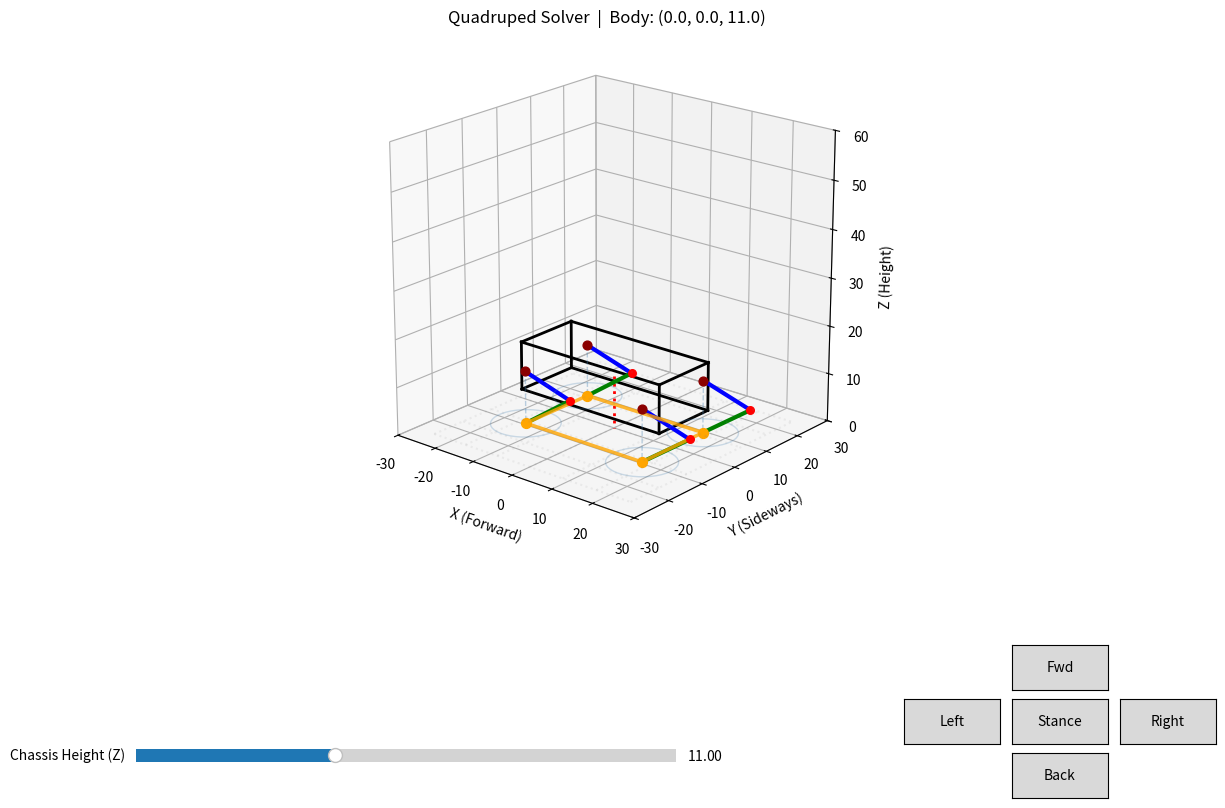

Write Python code to recreate this figure.
import math
import numpy as np
import matplotlib.pyplot as plt
from matplotlib.widgets import Slider, Button
from scipy.spatial import ConvexHull

# --------------------------------------------------
# Fixed Joint & Roll Constraints
# --------------------------------------------------
LS1 = 12.0
LS2 = 14.0

LS1_ANGLE_MIN = 210.0
LS1_ANGLE_MAX = 30.0

BETA_MIN = 20.0
BETA_MAX = 150.0

ROLL_MIN = -45.0
ROLL_MAX = 45.0

CHASSIS_W = 15.0
CHASSIS_L = 35.0
CHASSIS_H = 10.0

MIN_EXT = abs(LS1 - LS2) + 0.01
MAX_EXT = LS1 + LS2 - 0.01

# --------------------------------------------------
# Leg Workspace / Stepping Behavior
# --------------------------------------------------
WORKSPACE_TRIGGER_RADIUS = CHASSIS_L / 5.0
STEP_TARGET_RADIUS_FRACTION = 0.85
BODY_STEP_SIZE = 2.5
STEP_ANIM_FRAMES = 15
STEP_ANIM_PAUSE = 0.015
STEP_LIFT_HEIGHT = 3.0

OFFSET_X = 0.85
OFFSET_Y = 1.25

# --------------------------------------------------
# Figure & Axis Setup
# --------------------------------------------------
fig = plt.figure(figsize=(12, 9))
ax = fig.add_subplot(111, projection='3d')
plt.subplots_adjust(bottom=0.30)

ax_height = plt.axes([0.12, 0.06, 0.45, 0.03])
height_slider = Slider(ax_height, "Chassis Height (Z)", MIN_EXT + 0.5, MAX_EXT - 0.5, valinit=11.0)

ax_fwd = plt.axes([0.85, 0.1475, 0.08, 0.05])
ax_back = plt.axes([0.85, 0.0275, 0.08, 0.05])
ax_left = plt.axes([0.76, 0.0875, 0.08, 0.05])
ax_right = plt.axes([0.94, 0.0875, 0.08, 0.05])
ax_stance = plt.axes([0.85, 0.0875, 0.08, 0.05])

btn_fwd = Button(ax_fwd, "Fwd")
btn_back = Button(ax_back, "Back")
btn_left = Button(ax_left, "Left")
btn_right = Button(ax_right, "Right")
btn_stance = Button(ax_stance, "Stance")

first_draw = True
stability_warning = False

body = {'x': 0.0, 'y': 0.0, 'z': 11.0}

attach_dx = (CHASSIS_L / 2) * OFFSET_X
attach_dy = (CHASSIS_W / 2) * OFFSET_Y

foot_positions = {
    "FR": np.array([attach_dx, -attach_dy, 0.0]),
    "FL": np.array([attach_dx, attach_dy, 0.0]),
    "RR": np.array([-attach_dx, -attach_dy, 0.0]),
    "RL": np.array([-attach_dx, attach_dy, 0.0]),
}


# --------------------------------------------------
# Kinematics & Transformation Helpers
# --------------------------------------------------
def norm_angle(a):
    return a % 360.0


def is_angle_in_range(phi, min_ang, max_ang):
    min_ang = norm_angle(min_ang)
    max_ang = norm_angle(max_ang)
    phi = norm_angle(phi)
    if min_ang <= max_ang:
        return min_ang <= phi <= max_ang
    else:
        return phi >= min_ang or phi <= max_ang


def get_chassis_vertices(center_x, center_y, center_z):
    dx, dy, dz = CHASSIS_L / 2, CHASSIS_W / 2, CHASSIS_H / 2
    return np.array([
        [center_x - dx, center_y - dy, center_z - dz], [center_x + dx, center_y - dy, center_z - dz],
        [center_x + dx, center_y + dy, center_z - dz], [center_x - dx, center_y + dy, center_z - dz],
        [center_x - dx, center_y - dy, center_z + dz], [center_x + dx, center_y - dy, center_z + dz],
        [center_x + dx, center_y + dy, center_z + dz], [center_x - dx, center_y + dy, center_z + dz]
    ])


def get_hip_positions(bx, by, bz):
    return {
        "FR": np.array([bx + attach_dx, by - attach_dy, bz]),
        "FL": np.array([bx + attach_dx, by + attach_dy, bz]),
        "RR": np.array([bx - attach_dx, by - attach_dy, bz]),
        "RL": np.array([bx - attach_dx, by + attach_dy, bz]),
    }


def solve_leg_local_ik(x_loc, z_loc):
    B = np.array([x_loc, z_loc])
    d = np.linalg.norm(B)

    if d == 0 or d >= LS1 + LS2 or d <= abs(LS1 - LS2):
        return None

    cos_beta = (LS1 ** 2 + LS2 ** 2 - d ** 2) / (2 * LS1 * LS2)
    beta = math.degrees(math.acos(np.clip(cos_beta, -1.0, 1.0)))
    if not (BETA_MIN <= beta <= BETA_MAX):
        return None

    a = (LS1 ** 2 - LS2 ** 2 + d ** 2) / (2 * d)
    h_sq = LS1 ** 2 - a ** 2
    h = np.sqrt(max(0, h_sq))

    P = a * B / d
    perp = np.array([-B[1], B[0]]) / d

    candidates = [P + h * perp, P - h * perp]

    for c in candidates:
        phi = norm_angle(math.degrees(math.atan2(c[1], c[0])))
        if is_angle_in_range(phi, LS1_ANGLE_MIN, LS1_ANGLE_MAX):
            return c

    return None


def get_triangle_margin(p, a, b, c):
    """
    Computes the shortest distance from point p to the edges of triangle abc.
    Returns >0 if inside, <0 if outside.
    """
    cross = (b[0] - a[0]) * (c[1] - a[1]) - (b[1] - a[1]) * (c[0] - a[0])
    is_ccw = cross > 0

    def sign_dist(pt, v1, v2):
        num = (pt[0] - v1[0]) * (v2[1] - v1[1]) - (pt[1] - v1[1]) * (v2[0] - v1[0])
        den = np.linalg.norm(v2 - v1)
        dist = num / den if den > 1e-6 else 0.0
        return dist if is_ccw else -dist

    d1 = sign_dist(p, a, b)
    d2 = sign_dist(p, b, c)
    d3 = sign_dist(p, c, a)
    return min(d1, d2, d3)


# --------------------------------------------------
# Animation & Motion Helpers
# --------------------------------------------------
def shift_body_to(target_x, target_y, frames=10):
    start_x, start_y = body['x'], body['y']
    for frame in range(frames + 1):
        t = frame / frames
        body['x'] = start_x + (target_x - start_x) * t
        body['y'] = start_y + (target_y - start_y) * t
        draw(body['x'], body['y'], body['z'])
        plt.pause(STEP_ANIM_PAUSE)


def step_leg(chosen, target):
    start = foot_positions[chosen][:2].copy()
    for frame in range(STEP_ANIM_FRAMES + 1):
        t = frame / STEP_ANIM_FRAMES
        eased_t = 0.5 - 0.5 * math.cos(math.pi * t)
        lift_t = math.sin(math.pi * t)

        xy = start + (target - start) * eased_t
        foot_positions[chosen] = np.array([xy[0], xy[1], STEP_LIFT_HEIGHT * lift_t])

        draw(body['x'], body['y'], body['z'])
        plt.pause(STEP_ANIM_PAUSE)

    foot_positions[chosen] = np.array([target[0], target[1], 0.0])
    draw(body['x'], body['y'], body['z'])


def compute_step_target(hip_xy, foot_xy, cog_xy, radius_fraction=STEP_TARGET_RADIUS_FRACTION):
    outward = hip_xy - cog_xy
    dist = np.linalg.norm(outward)
    if dist < 1e-6:
        direction = foot_xy - hip_xy
        d2 = np.linalg.norm(direction)
        unit = direction / d2 if d2 > 1e-6 else np.array([1.0, 0.0])
    else:
        unit = outward / dist
    return hip_xy + unit * (WORKSPACE_TRIGGER_RADIUS * radius_fraction)


def try_pre_position_leg(chosen, target_cog_xy, hips, curr_cog):
    """
    Actively scans the perimeters of the remaining legs' workspaces.
    If it finds a foot placement that secures the COG inside the triangle,
    it takes the step and returns True.
    """
    others = [n for n in foot_positions if n != chosen]

    best_helper = None
    best_target = None
    best_margin = 0.05  # Require at least a tiny physical buffer to consider it safe

    for helper in others:
        helper_others = [foot_positions[n][:2] for n in foot_positions if n != helper]

        # 1. Can we safely lift this helper leg to move it?
        helper_margin = get_triangle_margin(curr_cog, helper_others[0], helper_others[1], helper_others[2])
        if helper_margin < 0.05:
            continue

        hip_xy = hips[helper][:2]
        scan_radius = WORKSPACE_TRIGGER_RADIUS * 0.95

        # 2. Radially scan 16 points around the edge of the helper's workspace
        for angle in np.linspace(0, 2 * math.pi, 16, endpoint=False):
            test_target = hip_xy + np.array([math.cos(angle) * scan_radius, math.sin(angle) * scan_radius])

            # Simulate placing the helper at this test target
            simulated_others = []
            for n in others:
                if n == helper:
                    simulated_others.append(test_target)
                else:
                    simulated_others.append(foot_positions[n][:2])

            # 3. Does this new configuration solve the original problem for 'chosen'?
            sim_margin = get_triangle_margin(curr_cog, simulated_others[0], simulated_others[1], simulated_others[2])

            # Keep track of the placement that provides the deepest, safest COG margin
            if sim_margin > best_margin:
                best_margin = sim_margin
                best_helper = helper
                best_target = test_target

    if best_helper is not None:
        step_leg(best_helper, best_target)
        return True

    return False


# --------------------------------------------------
# Core Movement Logic
# --------------------------------------------------
def animate_leg_steps():
    global stability_warning
    stability_warning = False

    target_body_x = body['x']
    target_body_y = body['y']
    target_cog_xy = np.array([target_body_x, target_body_y])

    intended_hips = get_hip_positions(target_body_x, target_body_y, body['z'])
    hips = get_hip_positions(body['x'], body['y'], body['z'])
    curr_cog = np.array([body['x'], body['y']])

    pending = []
    for name, hip in hips.items():
        hip_xy = hip[:2]
        foot_xy = foot_positions[name][:2]

        overshoot_workspace = np.linalg.norm(foot_xy - hip_xy) - WORKSPACE_TRIGGER_RADIUS
        ideal_target = compute_step_target(hip_xy, foot_xy, curr_cog, radius_fraction=STEP_TARGET_RADIUS_FRACTION)
        overshoot_ideal = np.linalg.norm(foot_xy - ideal_target) - WORKSPACE_TRIGGER_RADIUS

        overshoot = max(overshoot_workspace, overshoot_ideal)

        if overshoot > 0:
            pending.append(name)

    if not pending:
        draw(body['x'], body['y'], body['z'])
        return

    gait_order = {"FL": 1, "RR": 2, "FR": 3, "RL": 4}
    pending.sort(key=lambda n: gait_order[n])

    EDGE_THRESHOLD = 0.5

    for chosen in pending:
        cog_xy = np.array([body['x'], body['y']])
        others_xy = [foot_positions[n][:2] for n in foot_positions if n != chosen]

        margin = get_triangle_margin(cog_xy, others_xy[0], others_xy[1], others_xy[2])

        if margin < EDGE_THRESHOLD:
            if margin >= 0:
                # COG is technically inside, but right on the edge. Nudge in 20%.
                stability_warning = True
                centroid = np.mean(others_xy, axis=0)
                safe_cog = cog_xy + (centroid - cog_xy) * 0.2
                shift_body_to(safe_cog[0], safe_cog[1])
            else:
                # COG is outside (unstable). Try an active radial scan pre-positioning!
                hips = get_hip_positions(body['x'], body['y'], body['z'])
                success = try_pre_position_leg(chosen, target_cog_xy, hips, cog_xy)

                if not success:
                    # Deadlocked (no geometric solution found). Revert to compensatory sway.
                    stability_warning = True
                    centroid = np.mean(others_xy, axis=0)
                    safe_cog = cog_xy + (centroid - cog_xy) * 0.6
                    shift_body_to(safe_cog[0], safe_cog[1])

        # Step the chosen leg
        target = compute_step_target(intended_hips[chosen][:2], foot_positions[chosen][:2], target_cog_xy)
        step_leg(chosen, target)

    # Restore Body to Intended Target
    curr_cog = np.array([body['x'], body['y']])
    if np.linalg.norm(curr_cog - target_cog_xy) > 0.01:
        shift_body_to(target_cog_xy[0], target_cog_xy[1])


def on_stance(event):
    global stability_warning
    stability_warning = False
    gait_order = ["FL", "RR", "FR", "RL"]

    target_body_x = body['x']
    target_body_y = body['y']
    target_cog_xy = np.array([target_body_x, target_body_y])
    intended_hips = get_hip_positions(target_body_x, target_body_y, body['z'])

    EDGE_THRESHOLD = 0.5

    for chosen in gait_order:
        cog_xy = np.array([body['x'], body['y']])
        others_xy = [foot_positions[n][:2] for n in foot_positions if n != chosen]

        margin = get_triangle_margin(cog_xy, others_xy[0], others_xy[1], others_xy[2])

        if margin < EDGE_THRESHOLD:
            centroid = np.mean(others_xy, axis=0)
            if margin >= 0:
                safe_cog = cog_xy + (centroid - cog_xy) * 0.2
            else:
                safe_cog = cog_xy + (centroid - cog_xy) * 0.6
            shift_body_to(safe_cog[0], safe_cog[1])

        target = compute_step_target(intended_hips[chosen][:2], foot_positions[chosen][:2], target_cog_xy,
                                     radius_fraction=0.95)
        step_leg(chosen, target)

    all_feet = [foot_positions[n][:2] for n in foot_positions]
    center_cog = np.mean(all_feet, axis=0)
    shift_body_to(center_cog[0], center_cog[1])


# --------------------------------------------------
# Main Renderer Core
# --------------------------------------------------
def draw(body_x, body_y, body_height):
    global first_draw
    if not first_draw:
        elev, azim = ax.elev, ax.azim
    ax.clear()

    grid_lim = 25
    g_x, g_y = np.meshgrid(np.linspace(-grid_lim, grid_lim, 7), np.linspace(-grid_lim, grid_lim, 7))
    g_z = np.zeros_like(g_x)
    ax.plot_wireframe(g_x, g_y, g_z, color='gray', alpha=0.1, linestyle=':')

    v = get_chassis_vertices(body_x, body_y, body_height)
    cog = np.mean(v, axis=0)
    ax.plot3D([cog[0], cog[0]], [cog[1], cog[1]], [cog[2], 0], color='red', linestyle=':', lw=2, label='COG')

    edges = [(0, 1), (1, 2), (2, 3), (3, 0), (4, 5), (5, 6), (6, 7), (7, 4), (0, 4), (1, 5), (2, 6), (3, 7)]
    for edge in edges:
        ax.plot3D([v[edge[0]][0], v[edge[1]][0]], [v[edge[0]][1], v[edge[1]][1]], [v[edge[0]][2], v[edge[1]][2]],
                  color='black', lw=2)

    hips = get_hip_positions(body_x, body_y, body_height)
    valid_feet = []
    any_failed = False
    theta = np.linspace(0, 2 * np.pi, 40)

    for name, hip_pos in hips.items():
        foot_pos = foot_positions[name]

        circ_x = hip_pos[0] + WORKSPACE_TRIGGER_RADIUS * np.cos(theta)
        circ_y = hip_pos[1] + WORKSPACE_TRIGGER_RADIUS * np.sin(theta)
        ax.plot3D(circ_x, circ_y, np.zeros_like(circ_x), color='steelblue', alpha=0.25, lw=1)
        ax.plot3D([hip_pos[0], hip_pos[0]], [hip_pos[1], hip_pos[1]], [hip_pos[2], 0],
                  color='steelblue', linestyle='--', alpha=0.35, lw=1)

        delta_y = foot_pos[1] - hip_pos[1]
        delta_z = foot_pos[2] - hip_pos[2]

        roll_rad = math.atan2(delta_y, -delta_z)
        roll_deg = math.degrees(roll_rad)

        if not (ROLL_MIN <= roll_deg <= ROLL_MAX):
            any_failed = True
            ax.plot3D([hip_pos[0], foot_pos[0]], [hip_pos[1], foot_pos[1]], [hip_pos[2], foot_pos[2]], color='purple',
                      linestyle=':', alpha=0.5)
            continue

        x_loc = foot_pos[0] - hip_pos[0]
        z_loc = -math.sqrt(delta_y ** 2 + delta_z ** 2)
        C_loc = solve_leg_local_ik(x_loc, z_loc)

        if C_loc is not None:
            k_x = C_loc[0]
            k_y = -C_loc[1] * math.sin(roll_rad)
            k_z = C_loc[1] * math.cos(roll_rad)

            knee_3d = hip_pos + np.array([k_x, k_y, k_z])

            ax.plot3D([hip_pos[0], knee_3d[0]], [hip_pos[1], knee_3d[1]], [hip_pos[2], knee_3d[2]], 'blue', lw=3)
            ax.plot3D([knee_3d[0], foot_pos[0]], [knee_3d[1], foot_pos[1]], [knee_3d[2], foot_pos[2]], 'green', lw=3)

            ax.scatter3D(*hip_pos, color='darkred', s=40)
            ax.scatter3D(*knee_3d, color='red', s=30)
            foot_color = 'gold' if foot_pos[2] > 0.05 else 'orange'
            ax.scatter3D(*foot_pos, color=foot_color, s=50, zorder=5)

            if foot_pos[2] < 0.05:
                valid_feet.append(foot_pos)
        else:
            any_failed = True
            ax.plot3D([hip_pos[0], foot_pos[0]], [hip_pos[1], foot_pos[1]], [hip_pos[2], foot_pos[2]], 'red',
                      linestyle='--', alpha=0.5)

    if len(valid_feet) >= 3:
        pts = np.array([f[:2] for f in valid_feet])
        hull = ConvexHull(pts)
        for simplex in hull.simplices:
            ax.plot3D(pts[simplex, 0], pts[simplex, 1], [0, 0], 'orange', lw=2.5, alpha=0.8)

    if any_failed:
        ax.text2D(0.5, 0.45, "Kinematic / Roll Limits Exceeded!", color='darkred',
                  transform=ax.transAxes, ha='center', va='center', weight='bold', fontsize=12)

    if stability_warning:
        ax.text2D(0.5, 0.40, "Compensatory Sway Active (COG shifted)", color='goldenrod',
                  transform=ax.transAxes, ha='center', va='center', weight='bold', fontsize=10)

    ax.set_title(f"Quadruped Solver  |  Body: ({body_x:.1f}, {body_y:.1f}, {body_height:.1f})")
    ax.set_box_aspect([1, 1, 1])

    ax.set_xlim(-30, 30)
    ax.set_ylim(-30, 30)
    ax.set_zlim(0, 60)

    ax.set_xlabel("X (Forward)")
    ax.set_ylabel("Y (Sideways)")
    ax.set_zlabel("Z (Height)")

    if first_draw:
        ax.view_init(elev=20, azim=-50)
        first_draw = False
    else:
        ax.view_init(elev=elev, azim=azim)

    fig.canvas.draw_idle()


# --------------------------------------------------
# Control Callbacks
# --------------------------------------------------
def on_height_change(val):
    body['z'] = val
    draw(body['x'], body['y'], body['z'])


def push_body(dx, dy):
    body['x'] += dx
    body['y'] += dy
    animate_leg_steps()


def on_fwd(event):
    push_body(BODY_STEP_SIZE, 0.0)


def on_back(event):
    push_body(-BODY_STEP_SIZE, 0.0)


def on_left(event):
    push_body(0.0, -BODY_STEP_SIZE)


def on_right(event):
    push_body(0.0, BODY_STEP_SIZE)


height_slider.on_changed(on_height_change)
btn_fwd.on_clicked(on_fwd)
btn_back.on_clicked(on_back)
btn_left.on_clicked(on_left)
btn_right.on_clicked(on_right)
btn_stance.on_clicked(on_stance)

draw(body['x'], body['y'], body['z'])
plt.show()
